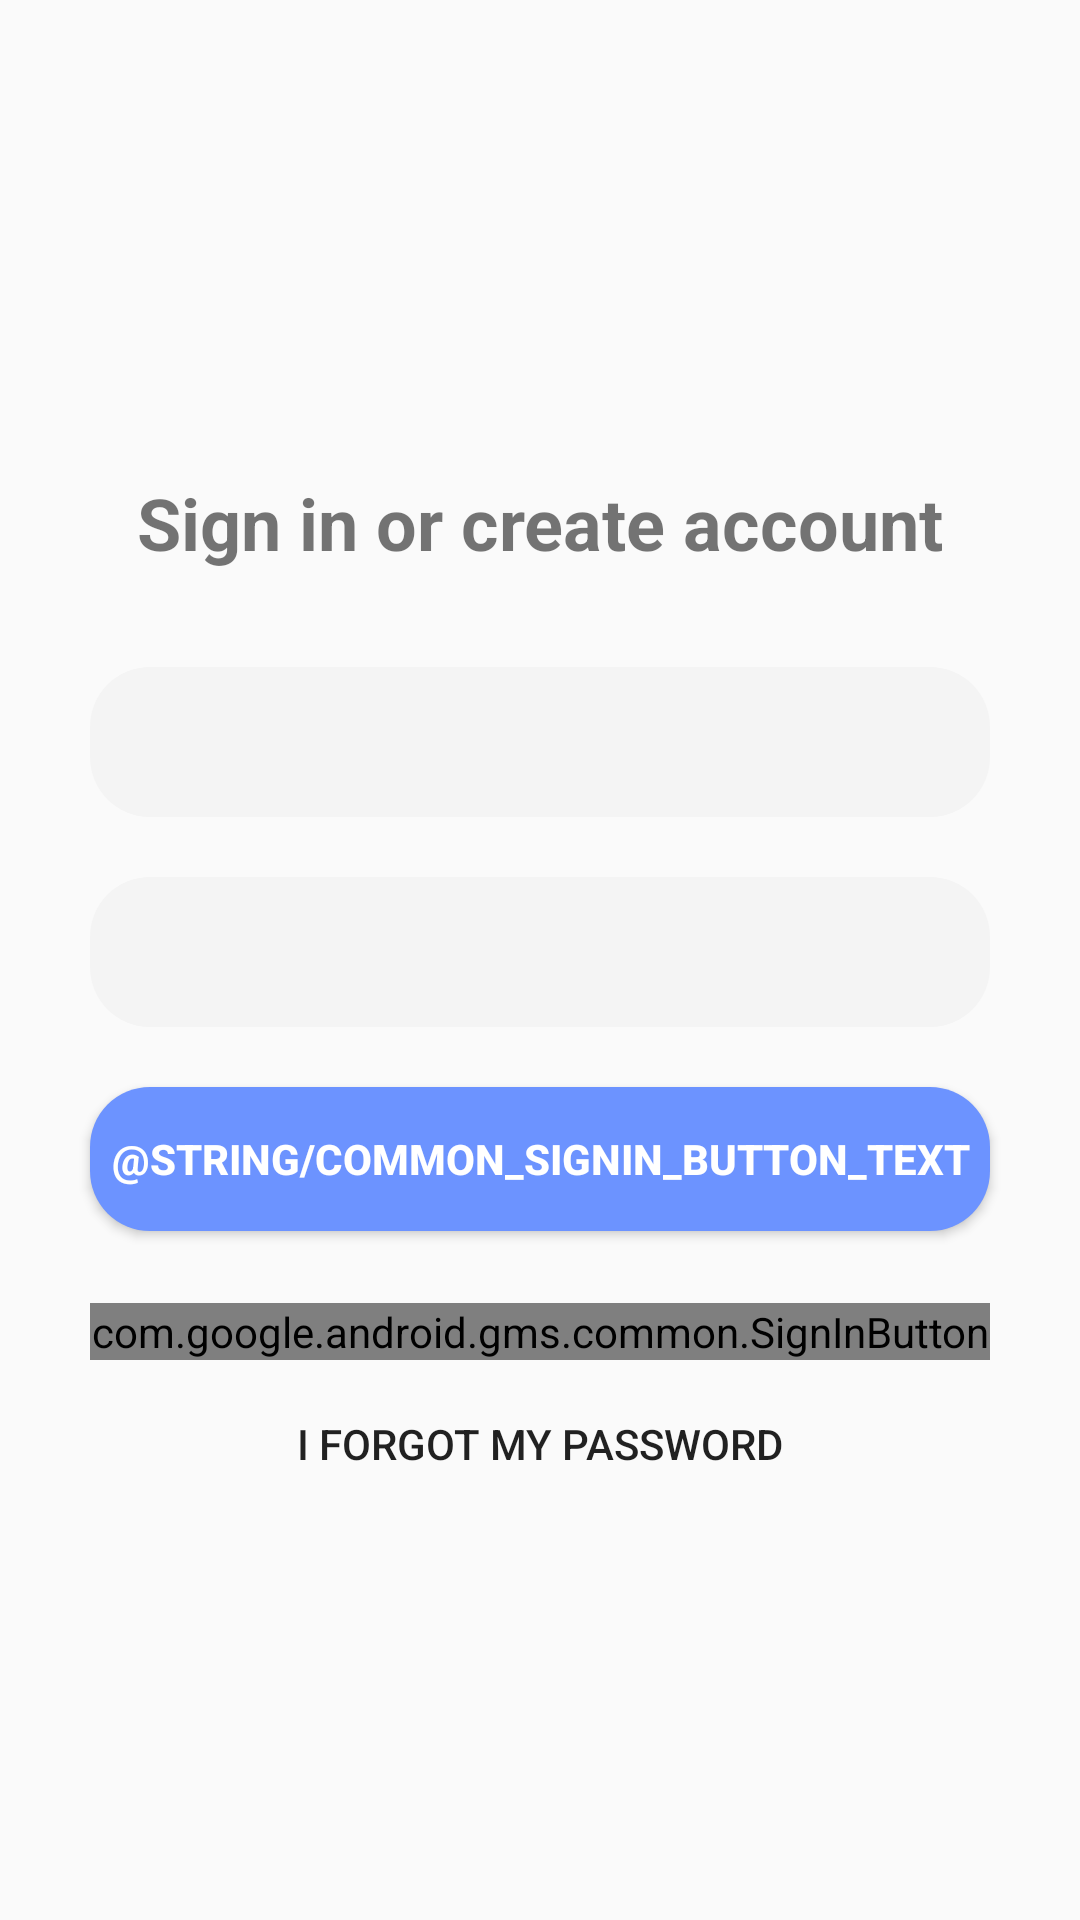

Write the Android layout XML for this screen, with the resource values it uses.
<!-- AndroidManifest.xml: application theme AppTheme.NoActionBar -->
<!-- res/layout/activity_sign_up.xml -->
<?xml version="1.0" encoding="utf-8"?>
<androidx.constraintlayout.widget.ConstraintLayout xmlns:android="http://schemas.android.com/apk/res/android"
    xmlns:app="http://schemas.android.com/apk/res-auto"
    xmlns:tools="http://schemas.android.com/tools"
    android:layout_width="match_parent"
    android:layout_height="match_parent"
    tools:context=".SignUpActivity">

    <EditText
        android:id="@+id/password_sign_up"
        android:layout_width="300dp"
        android:layout_height="70dp"
        android:background="@drawable/info_card"
        android:ems="10"
        android:inputType="textPassword"
        app:layout_constraintBottom_toBottomOf="parent"
        app:layout_constraintEnd_toEndOf="parent"
        app:layout_constraintStart_toStartOf="parent"
        app:layout_constraintTop_toBottomOf="@+id/email_sign_up"
        app:layout_constraintVertical_bias="0.0" />

    <EditText
        android:id="@+id/email_sign_up"
        android:layout_width="300dp"
        android:layout_height="70dp"
        android:layout_marginTop="32dp"
        android:background="@drawable/info_card"
        android:ems="10"
        android:inputType="textEmailAddress"
        app:layout_constraintBottom_toBottomOf="parent"
        app:layout_constraintEnd_toEndOf="parent"
        app:layout_constraintStart_toStartOf="parent"
        app:layout_constraintTop_toBottomOf="@+id/sign_up_title"
        app:layout_constraintVertical_bias="0.0" />

    <Button
        android:id="@+id/signUpButton"
        android:layout_width="300dp"
        android:layout_height="wrap_content"
        android:background="@drawable/modern_button_blue"
        android:text="@string/common_signin_button_text"
        android:textColor="@color/colorPrimary"
        android:textStyle="bold"
        app:layout_constraintBottom_toBottomOf="parent"
        app:layout_constraintEnd_toEndOf="parent"
        app:layout_constraintStart_toStartOf="parent"
        app:layout_constraintTop_toBottomOf="@+id/password_sign_up"
        app:layout_constraintVertical_bias="0.0" />

    <com.google.android.gms.common.SignInButton
        android:id="@+id/sign_in_google"
        android:layout_width="300dp"
        android:layout_height="wrap_content"
        android:layout_marginTop="24dp"
        android:background="@drawable/modern_button_blue"
        app:layout_constraintBottom_toBottomOf="parent"
        app:layout_constraintEnd_toEndOf="parent"
        app:layout_constraintStart_toStartOf="parent"
        app:layout_constraintTop_toBottomOf="@+id/signUpButton"
        app:layout_constraintVertical_bias="0.0" />

    <TextView
        android:id="@+id/sign_up_title"
        android:layout_width="wrap_content"
        android:layout_height="wrap_content"
        android:text="Sign in or create account"
        android:textSize="24sp"
        android:textStyle="bold"
        app:layout_constraintBottom_toBottomOf="parent"
        app:layout_constraintEnd_toEndOf="parent"
        app:layout_constraintStart_toStartOf="parent"
        app:layout_constraintTop_toTopOf="parent"
        app:layout_constraintVertical_bias="0.26" />

    <Button
        android:id="@+id/forgotButton"
        android:layout_width="wrap_content"
        android:layout_height="40dp"
        android:layout_marginTop="8dp"
        android:background="?android:attr/selectableItemBackground"
        android:text="I forgot my password"
        app:layout_constraintEnd_toEndOf="parent"
        app:layout_constraintStart_toStartOf="parent"
        app:layout_constraintTop_toBottomOf="@+id/sign_in_google" />
</androidx.constraintlayout.widget.ConstraintLayout>
<!-- resources referenced by this layout -->
<resources>
  <color name="colorPrimary">#FFFFFF</color>
  <!-- drawable info_card (drawable) -->
  <?xml version="1.0" encoding="utf-8"?>
  <layer-list xmlns:android="http://schemas.android.com/apk/res/android">
      <item android:bottom="20dp">
          <shape android:shape="rectangle">
              <solid android:color="@color/colorPrimaryDark"/>
              <corners android:radius="20dip"/>
              <padding
                  android:left="15dp"
                  android:right="15dp"
                  android:top="15dp"
                  android:bottom="15dp" />
          </shape>
      </item>
  </layer-list>
  <!-- drawable modern_button_blue (drawable) -->
  <?xml version="1.0" encoding="utf-8"?>
  <selector xmlns:android="http://schemas.android.com/apk/res/android" >
      <item android:state_pressed="true" >
          <shape android:shape="rectangle"  >
              <corners android:radius="20dip" />
              <solid android:color="#68B3FF"  />
          </shape>
      </item>
      <item >
          <shape android:shape="rectangle"  >
              <corners android:radius="20dip" />
              <solid android:color="@color/colorAccent" />
          </shape>
      </item>
  </selector>
  <style name="AppTheme.NoActionBar">
          <item name="windowActionBar">false</item>
          <item name="windowNoTitle">true</item>
      </style>
  <color name="colorPrimaryDark">#F4F4F4</color>
  <color name="colorAccent">#6C93FF</color>
</resources>
